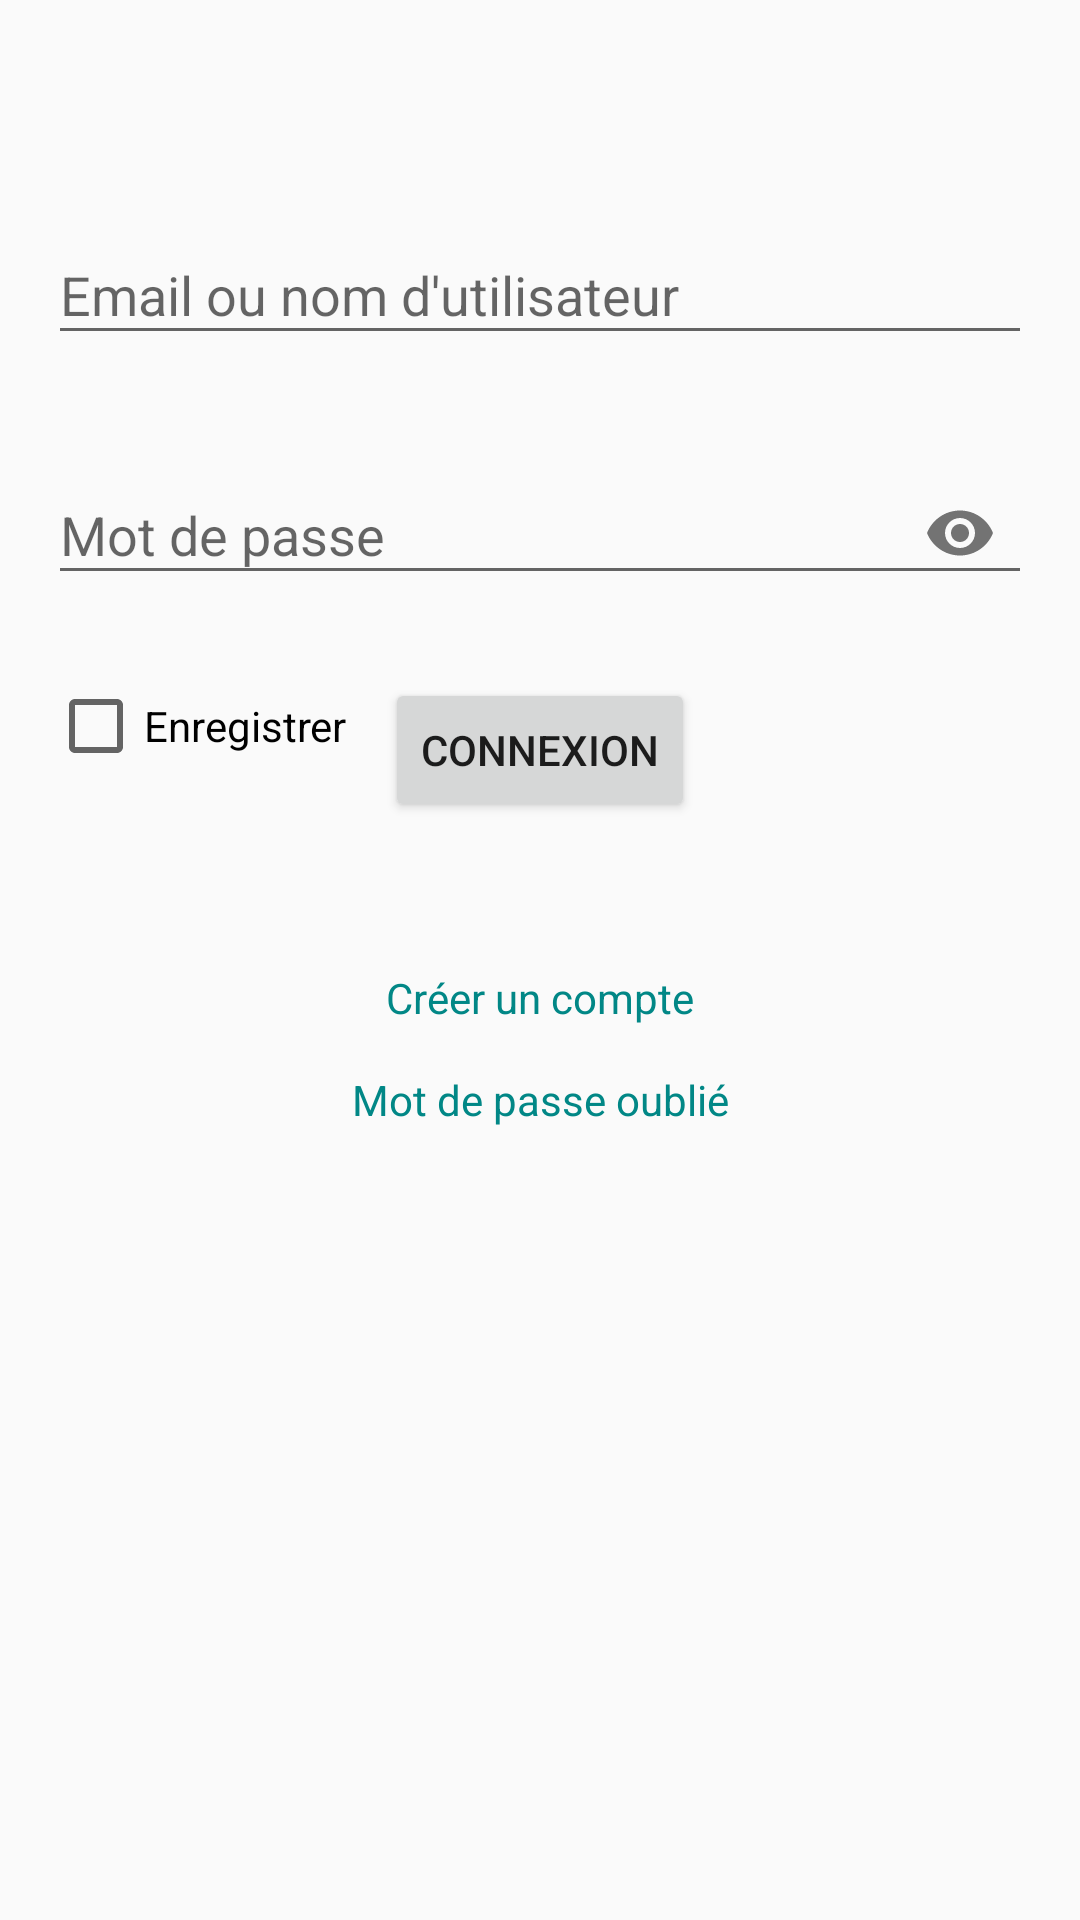

Here is an Android app screen rendered from its layout file. Give the layout XML and the strings, colors and styles it references.
<!-- AndroidManifest.xml: application theme AppTheme -->
<!-- res/layout/activity_connect_account.xml -->
<?xml version="1.0" encoding="utf-8"?>
<androidx.constraintlayout.widget.ConstraintLayout xmlns:android="http://schemas.android.com/apk/res/android"
    xmlns:app="http://schemas.android.com/apk/res-auto"
    xmlns:tools="http://schemas.android.com/tools"
    android:layout_width="match_parent"
    android:layout_height="match_parent"
    android:orientation="vertical"
    android:padding="16dp"
    tools:context=".MainActivity">

    <com.google.android.material.textfield.TextInputLayout
        android:id="@+id/textInputEmailUsername"
        android:layout_width="match_parent"
        android:layout_height="wrap_content"
        android:layout_marginTop="50dp"
        app:errorEnabled="true"
        app:layout_constraintEnd_toEndOf="parent"
        app:layout_constraintStart_toStartOf="parent"
        app:layout_constraintTop_toTopOf="parent">

        <com.google.android.material.textfield.TextInputEditText
            android:layout_width="match_parent"
            android:layout_height="wrap_content"
            android:hint="Email ou nom d'utilisateur"
            android:inputType="textEmailAddress"
            android:maxLength="50" />

    </com.google.android.material.textfield.TextInputLayout>

    <com.google.android.material.textfield.TextInputLayout
        android:id="@+id/textInputPassword"
        android:layout_width="match_parent"
        android:layout_height="wrap_content"
        android:layout_marginTop="4dp"
        app:errorEnabled="true"
        app:layout_constraintEnd_toEndOf="parent"
        app:layout_constraintStart_toStartOf="parent"
        app:layout_constraintTop_toBottomOf="@+id/textInputEmailUsername"
        app:passwordToggleEnabled="true">

        <com.google.android.material.textfield.TextInputEditText
            android:layout_width="match_parent"
            android:layout_height="wrap_content"
            android:hint="Mot de passe"
            android:inputType="textPassword"
            android:maxLength="50" />

    </com.google.android.material.textfield.TextInputLayout>

    <Button
        android:id="@+id/buttonConnect"
        android:layout_width="wrap_content"
        android:layout_height="wrap_content"
        android:layout_marginTop="4dp"
        android:text="connexion"
        app:layout_constraintEnd_toEndOf="parent"
        app:layout_constraintStart_toStartOf="parent"
        app:layout_constraintTop_toBottomOf="@+id/textInputPassword" />

    <TextView
        android:id="@+id/textViewLog"
        android:layout_width="wrap_content"
        android:layout_height="wrap_content"
        android:layout_marginTop="15dp"
        android:textColor="@color/purple_700"
        app:layout_constraintEnd_toEndOf="parent"
        app:layout_constraintStart_toStartOf="parent"
        app:layout_constraintTop_toBottomOf="@+id/buttonConnect" />

    <TextView
        android:id="@+id/textViewCreateAccount"
        android:layout_width="wrap_content"
        android:layout_height="wrap_content"
        android:layout_marginTop="15dp"
        android:text="Créer un compte"
        android:textColor="@color/teal_700"
        app:layout_constraintEnd_toEndOf="parent"
        app:layout_constraintStart_toStartOf="parent"
        app:layout_constraintTop_toBottomOf="@+id/textViewLog" />

    <TextView
        android:id="@+id/textViewForgotPassword"
        android:layout_width="wrap_content"
        android:layout_height="wrap_content"
        android:layout_marginTop="15dp"
        android:text="Mot de passe oublié"
        android:textColor="@color/teal_700"
        app:layout_constraintEnd_toEndOf="parent"
        app:layout_constraintStart_toStartOf="parent"
        app:layout_constraintTop_toBottomOf="@+id/textViewCreateAccount" />

    <CheckBox
        android:id="@+id/checkBoxSaveLogins"
        android:layout_width="wrap_content"
        android:layout_height="wrap_content"
        android:layout_marginTop="4dp"
        android:text="Enregistrer"
        app:layout_constraintStart_toStartOf="parent"
        app:layout_constraintTop_toBottomOf="@+id/textInputPassword" />

</androidx.constraintlayout.widget.ConstraintLayout>
<!-- resources referenced by this layout -->
<resources>
  <color name="purple_700">#FF3700B3</color>
  <color name="teal_700">#FF018786</color>
  <style name="AppTheme" parent="Theme.AppCompat.Light.NoActionBar">
          
          <item name="colorPrimary">@color/colorPrimary</item>
          <item name="colorPrimaryDark">@color/colorPrimaryDark</item>
          <item name="colorAccent">@color/colorAccent</item>
          <item name="android:navigationBarColor">@color/black</item>
          <item name="android:statusBarColor">@color/black</item>
      </style>
  <color name="colorPrimary">#6200EE</color>
  <color name="colorPrimaryDark">#3700B3</color>
  <color name="colorAccent">#03DAC5</color>
  <color name="black">#000000</color>
</resources>
